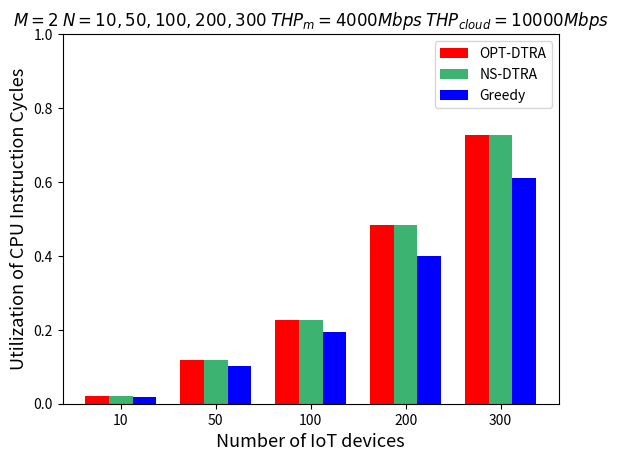

Source code (Python):
import matplotlib.pyplot as plt
import numpy as np
from matplotlib.pyplot import MultipleLocator

# 每个柱状图的标签
labels = ['10', '50', '100', '200', '300']
# 柱的数值
opt = [0.022, 0.117, 0.227, 0.483, 0.728]
NS_DTRA = [0.022, 0.117, 0.227, 0.483, 0.728]
greedy = [0.017, 0.101, 0.194, 0.4, 0.61]
# x轴刻度标签位置
x = np.arange(len(labels))
# 柱子宽度
width = 0.25
ax = plt.subplot()
rects1 = ax.bar(x - width, opt, width, label='OPT-DTRA', color=['red', 'red', 'red', 'red', 'red'])
rects2 = ax.bar(x, NS_DTRA, width, label='NS-DTRA',
                color=['mediumseagreen', 'mediumseagreen', 'mediumseagreen', 'mediumseagreen', 'mediumseagreen'])
rects3 = ax.bar(x + width, greedy, width, label='Greedy',
                color=['blue', 'blue', 'blue', 'blue', 'blue'])
# 设置y轴标题
ax.set_ylabel('Utilization of CPU Instruction Cycles', fontsize=13)
ax.set_xlabel('Number of IoT devices', fontsize=13)
ax.set_ylim(0, 1)
# 将y轴刻度间隔设置并存在变量中
y_major_locator = MultipleLocator(0.2)
# 设置刻度间隔
axgca = plt.gca()
axgca.yaxis.set_major_locator(y_major_locator)
# x轴刻度不进行计算
ax.set_xticks(x)
ax.set_xticklabels(labels)
plt.title("$M=2$ $N=10,50,100,200,300$ $THP_m=4000Mbps$ $THP_{cloud}=10000Mbps$")

ax.legend()

plt.show()
